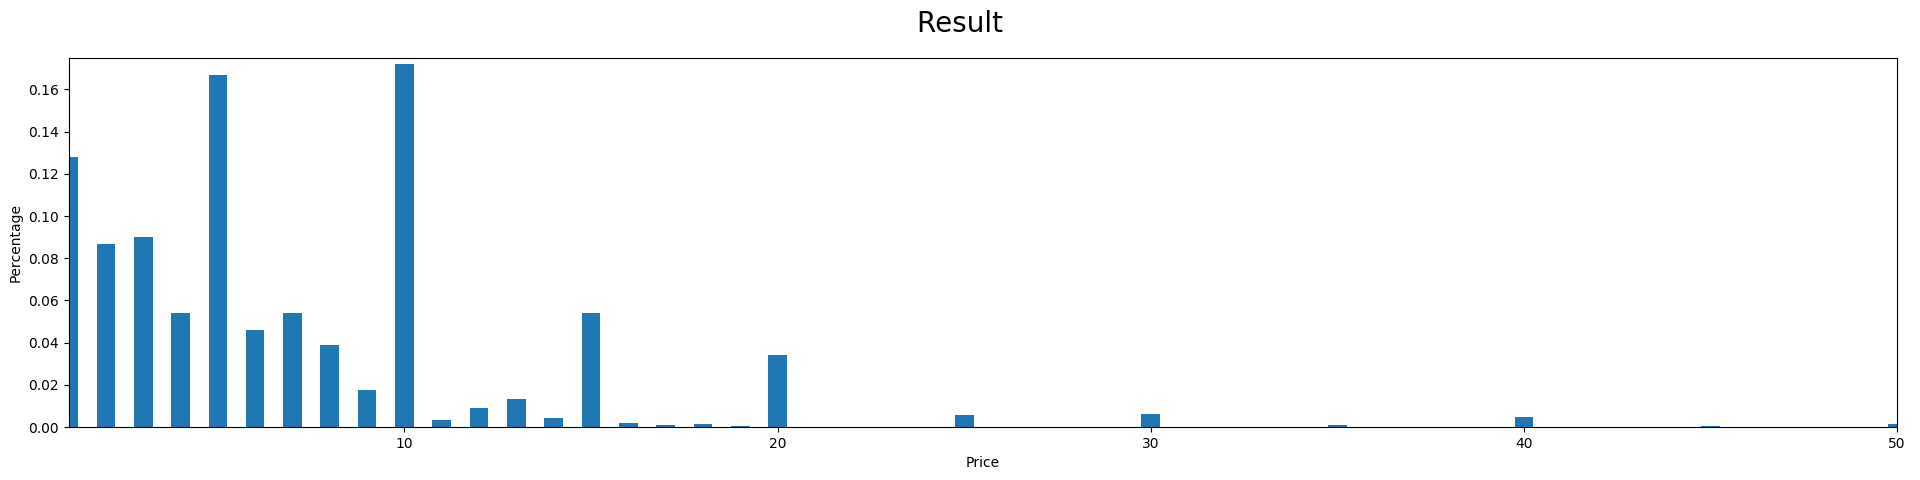

Data behind this chart, as committed beside it:
number, price, percentage
566, 1, 0.128
384, 2, 0.08686
399, 3, 0.09025
239, 4, 0.05406
737, 5, 0.1667
204, 6, 0.04614
240, 7, 0.05429
172, 8, 0.03891
77, 9, 0.01742
761, 10, 0.1721
16, 11, 0.003619
41, 12, 0.009274
59, 13, 0.01335
19, 14, 0.004298
239, 15, 0.05406
9, 16, 0.002036
5, 17, 0.001131
7, 18, 0.001583
3, 19, 0.0006786
152, 20, 0.03438
0, 21, 0
0, 22, 0
1, 23, 0.0002262
0, 24, 0
25, 25, 0.005655
0, 26, 0
0, 27, 0
0, 28, 0
0, 29, 0
28, 30, 0.006333
0, 31, 0
0, 32, 0
0, 33, 0
1, 34, 0.0002262
5, 35, 0.001131
0, 36, 0
0, 37, 0
0, 38, 0
0, 39, 0
21, 40, 0.00475
0, 41, 0
0, 42, 0
0, 43, 0
0, 44, 0
3, 45, 0.0006786
0, 46, 0
0, 47, 0
0, 48, 0
1, 49, 0.0002262
7, 50, 0.001583
